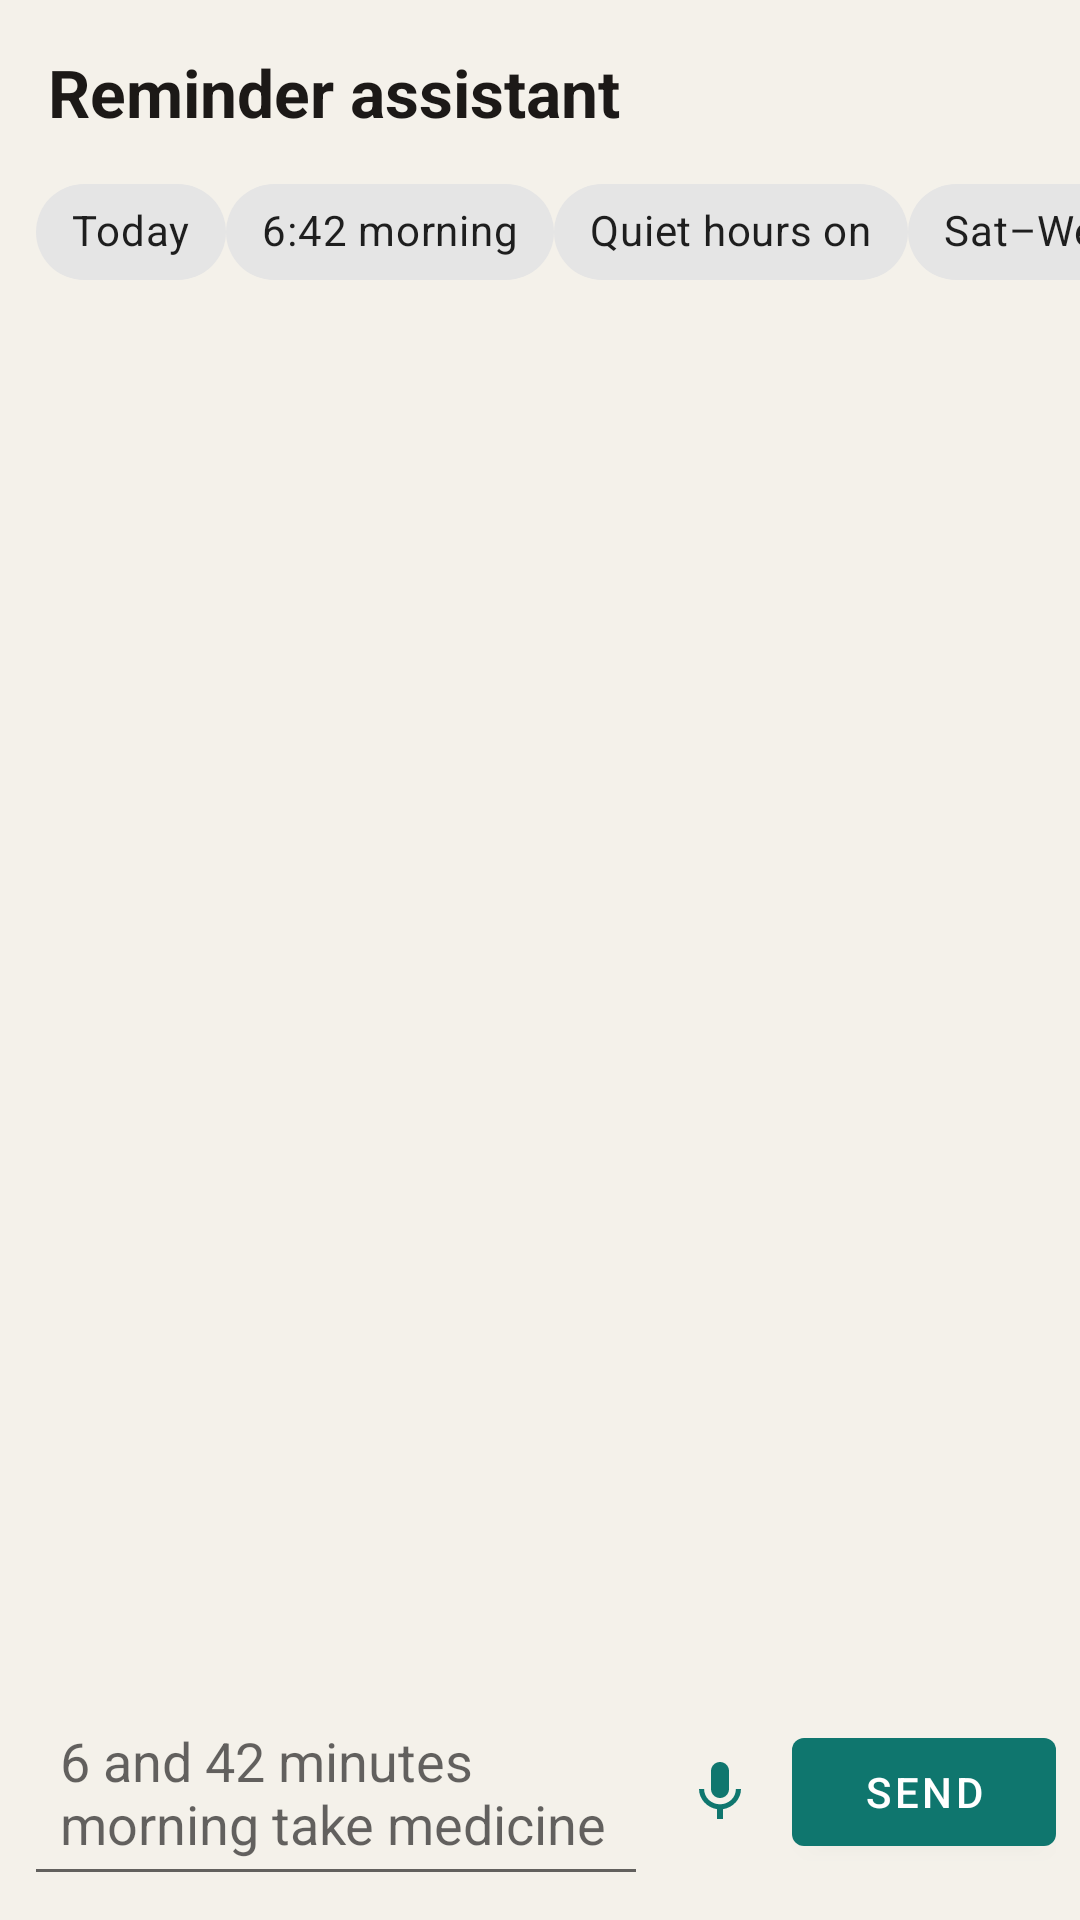

Layout XML and referenced resources for this Android screen:
<!-- AndroidManifest.xml: application theme Theme.Yadavar -->
<!-- res/layout/fragment_assistant.xml -->
<?xml version="1.0" encoding="utf-8"?>
<LinearLayout xmlns:android="http://schemas.android.com/apk/res/android"
    xmlns:app="http://schemas.android.com/apk/res-auto"
    android:layout_width="match_parent"
    android:layout_height="match_parent"
    android:orientation="vertical"
    android:background="@color/background">

    <TextView
        android:layout_width="match_parent"
        android:layout_height="wrap_content"
        android:paddingHorizontal="16dp"
        android:paddingTop="16dp"
        android:paddingBottom="8dp"
        android:text="@string/assistant_title"
        android:textColor="@color/text_primary"
        android:textSize="22sp"
        android:textStyle="bold" />

    <HorizontalScrollView
        android:layout_width="match_parent"
        android:layout_height="wrap_content"
        android:scrollbars="none"
        android:paddingStart="12dp"
        android:paddingBottom="4dp">

        <LinearLayout
            android:layout_width="wrap_content"
            android:layout_height="wrap_content"
            android:orientation="horizontal">

            <com.google.android.material.chip.Chip
                android:id="@+id/chip_today"
                android:layout_width="wrap_content"
                android:layout_height="wrap_content"
                android:text="@string/assistant_chip_today" />

            <com.google.android.material.chip.Chip
                android:id="@+id/chip_tomorrow"
                android:layout_width="wrap_content"
                android:layout_height="wrap_content"
                android:text="@string/assistant_chip_tomorrow" />

            <com.google.android.material.chip.Chip
                android:id="@+id/chip_quiet"
                android:layout_width="wrap_content"
                android:layout_height="wrap_content"
                android:text="@string/assistant_chip_quiet" />

            <com.google.android.material.chip.Chip
                android:id="@+id/chip_weekdays"
                android:layout_width="wrap_content"
                android:layout_height="wrap_content"
                android:text="@string/assistant_chip_weekdays" />

            <com.google.android.material.chip.Chip
                android:id="@+id/chip_help"
                android:layout_width="wrap_content"
                android:layout_height="wrap_content"
                android:text="@string/assistant_chip_help" />
        </LinearLayout>
    </HorizontalScrollView>

    <androidx.recyclerview.widget.RecyclerView
        android:id="@+id/chat_recycler"
        android:layout_width="match_parent"
        android:layout_height="0dp"
        android:layout_weight="1"
        android:padding="12dp"
        android:clipToPadding="false" />

    <LinearLayout
        android:layout_width="match_parent"
        android:layout_height="wrap_content"
        android:orientation="horizontal"
        android:padding="8dp"
        android:gravity="center_vertical">

        <com.google.android.material.textfield.TextInputEditText
            android:id="@+id/message_input"
            android:layout_width="0dp"
            android:layout_height="wrap_content"
            android:layout_weight="1"
            android:hint="@string/assistant_hint"
            android:inputType="textCapSentences|textMultiLine"
            android:maxLines="4"
            android:padding="12dp" />

        <com.google.android.material.button.MaterialButton
            android:id="@+id/voice_button"
            style="@style/Widget.MaterialComponents.Button.TextButton"
            android:layout_width="48dp"
            android:layout_height="48dp"
            android:insetLeft="0dp"
            android:insetRight="0dp"
            android:contentDescription="@string/assistant_voice"
            app:icon="@drawable/ic_mic"
            app:iconPadding="0dp"
            app:iconGravity="textStart" />

        <com.google.android.material.button.MaterialButton
            android:id="@+id/send_button"
            android:layout_width="wrap_content"
            android:layout_height="wrap_content"
            android:text="@string/assistant_send" />
    </LinearLayout>
</LinearLayout>
<!-- resources referenced by this layout -->
<resources>
  <color name="background">#F4F1EA</color>
  <color name="text_primary">#1C1917</color>
  <!-- drawable ic_mic (drawable) -->
  <?xml version="1.0" encoding="utf-8"?>
  <vector xmlns:android="http://schemas.android.com/apk/res/android"
      android:width="24dp"
      android:height="24dp"
      android:viewportWidth="24"
      android:viewportHeight="24">
      <path
          android:fillColor="#FF5B4B8A"
          android:pathData="M12,14c1.66,0 3,-1.34 3,-3V5c0,-1.66 -1.34,-3 -3,-3S9,3.34 9,5v6c0,1.66 1.34,3 3,3zM17.3,11c0,3 -2.54,5.1 -5.3,5.1S6.7,14 6.7,11H5c0,3.41 2.72,6.23 6,6.72V21h2v-3.28c3.28,-0.49 6,-3.31 6,-6.72h-1.7z"/>
  </vector>
  <string name="assistant_chip_help">Help</string>
  <string name="assistant_chip_quiet">Quiet hours on</string>
  <string name="assistant_chip_today">Today</string>
  <string name="assistant_chip_tomorrow">6:42 morning</string>
  <string name="assistant_chip_weekdays">Sat–Wed</string>
  <string name="assistant_hint">6 and 42 minutes morning take medicine</string>
  <string name="assistant_send">Send</string>
  <string name="assistant_title">Reminder assistant</string>
  <string name="assistant_voice">Voice</string>
  <style name="Theme.Yadavar" parent="Theme.MaterialComponents.DayNight.NoActionBar">
          <item name="colorPrimary">@color/primary</item>
          <item name="colorPrimaryDark">@color/primary_dark</item>
          <item name="colorAccent">@color/accent</item>
      </style>
  <color name="primary">#0F766E</color>
  <color name="primary_dark">#134E4A</color>
  <color name="accent">#0D9488</color>
</resources>
